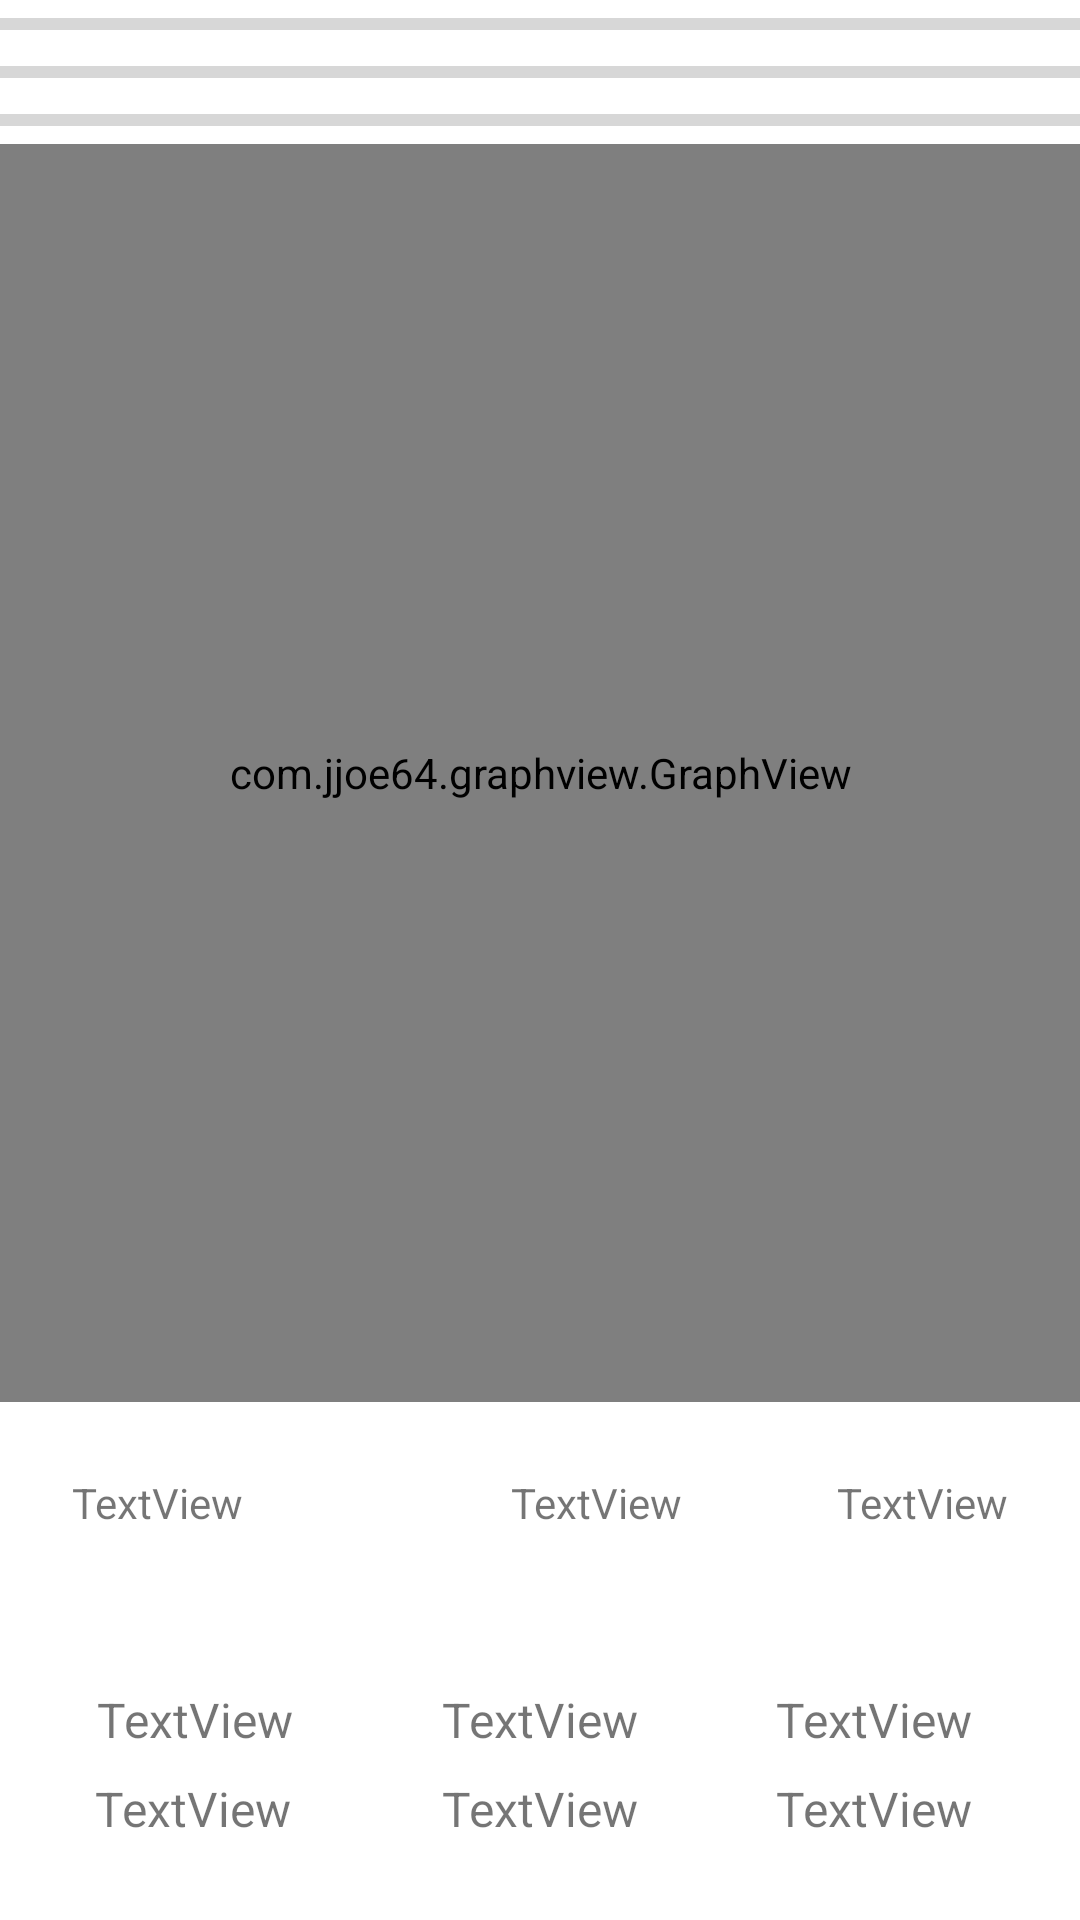

The Android layout XML behind this screen, and the referenced resources:
<!-- AndroidManifest.xml: application theme Theme.SensorAccelerometer -->
<!-- res/layout/activity_main2.xml -->
<?xml version="1.0" encoding="utf-8"?>
<androidx.constraintlayout.widget.ConstraintLayout xmlns:android="http://schemas.android.com/apk/res/android"
    xmlns:app="http://schemas.android.com/apk/res-auto"
    xmlns:tools="http://schemas.android.com/tools"
    android:layout_width="match_parent"
    android:layout_height="match_parent"
    tools:context=".MainActivity2">

    <TextView
        android:id="@+id/txt_accelX2"
        android:layout_width="wrap_content"
        android:layout_height="wrap_content"
        android:layout_marginBottom="68dp"
        android:padding="24dp"
        android:text="TextView"
        android:textSize="14sp"
        app:layout_constraintBottom_toTopOf="@+id/txt_accel2xPrevious"
        app:layout_constraintEnd_toEndOf="parent"
        app:layout_constraintHorizontal_bias="0.0"
        app:layout_constraintStart_toStartOf="parent"
        app:layout_constraintTop_toBottomOf="@+id/graph"
        app:layout_constraintVertical_bias="0.0" />

    <TextView
        android:id="@+id/txt_accelY2"
        android:layout_width="wrap_content"
        android:layout_height="wrap_content"
        android:layout_marginBottom="28dp"
        android:padding="24dp"
        android:text="TextView"
        android:textSize="14sp"
        app:layout_constraintBottom_toTopOf="@+id/txt_accel2yCurrent"
        app:layout_constraintEnd_toEndOf="parent"
        app:layout_constraintHorizontal_bias="0.276"
        app:layout_constraintStart_toEndOf="@+id/txt_accelX2" />

    <TextView
        android:id="@+id/txt_accelZ2"
        android:layout_width="wrap_content"
        android:layout_height="wrap_content"
        android:layout_marginBottom="28dp"
        android:padding="24dp"
        android:text="TextView"
        android:textSize="14sp"
        app:layout_constraintBottom_toTopOf="@+id/txt_accel2zCurrent"
        app:layout_constraintEnd_toEndOf="parent"
        app:layout_constraintHorizontal_bias="1.0"
        app:layout_constraintStart_toEndOf="@+id/txt_accelY2" />

    <ProgressBar
        android:id="@+id/prog_shakeMeter2"
        style="?android:attr/progressBarStyleHorizontal"
        android:layout_width="0dp"
        android:layout_height="wrap_content"
        android:max="10"
        app:layout_constraintEnd_toEndOf="parent"
        app:layout_constraintStart_toStartOf="parent"
        app:layout_constraintTop_toTopOf="parent" />

    <ProgressBar
        android:id="@+id/prog_shakeMeter3"
        style="?android:attr/progressBarStyleHorizontal"
        android:layout_width="0dp"
        android:layout_height="wrap_content"
        android:max="10"
        app:layout_constraintEnd_toEndOf="parent"
        app:layout_constraintHorizontal_bias="1.0"
        app:layout_constraintStart_toStartOf="parent"
        app:layout_constraintTop_toBottomOf="@+id/prog_shakeMeter2" />

    <ProgressBar
        android:id="@+id/prog_shakeMeter4"
        style="?android:attr/progressBarStyleHorizontal"
        android:layout_width="0dp"
        android:layout_height="wrap_content"
        android:max="10"
        app:layout_constraintEnd_toEndOf="parent"
        app:layout_constraintHorizontal_bias="0.0"
        app:layout_constraintStart_toStartOf="parent"
        app:layout_constraintTop_toBottomOf="@+id/prog_shakeMeter3" />

    <TextView
        android:id="@+id/txt_accel2zPrevious"
        android:layout_width="wrap_content"
        android:layout_height="wrap_content"
        android:layout_marginTop="576dp"
        android:text="TextView"
        android:textSize="16sp"
        app:layout_constraintEnd_toEndOf="parent"
        app:layout_constraintHorizontal_bias="0.878"
        app:layout_constraintStart_toStartOf="parent"
        app:layout_constraintTop_toBottomOf="@+id/prog_shakeMeter2" />

    <TextView
        android:id="@+id/txt_accel2xCurrent"
        android:layout_width="wrap_content"
        android:layout_height="wrap_content"
        android:layout_marginBottom="8dp"
        android:text="TextView"
        android:textSize="16sp"
        app:layout_constraintBottom_toTopOf="@+id/txt_accel2xPrevious"
        app:layout_constraintEnd_toEndOf="parent"
        app:layout_constraintHorizontal_bias="0.11"
        app:layout_constraintStart_toStartOf="parent" />

    <TextView
        android:id="@+id/txt_accel2xPrevious"
        android:layout_width="wrap_content"
        android:layout_height="wrap_content"
        android:layout_marginTop="576dp"
        android:text="TextView"
        android:textSize="16sp"
        app:layout_constraintEnd_toEndOf="parent"
        app:layout_constraintHorizontal_bias="0.108"
        app:layout_constraintStart_toStartOf="parent"
        app:layout_constraintTop_toBottomOf="@+id/prog_shakeMeter2" />

    <TextView
        android:id="@+id/txt_accel2zCurrent"
        android:layout_width="wrap_content"
        android:layout_height="wrap_content"
        android:layout_marginBottom="8dp"
        android:text="TextView"
        android:textSize="16sp"
        app:layout_constraintBottom_toTopOf="@+id/txt_accel2xPrevious"
        app:layout_constraintEnd_toEndOf="parent"
        app:layout_constraintHorizontal_bias="0.878"
        app:layout_constraintStart_toStartOf="parent" />

    <TextView
        android:id="@+id/txt_accel2yPrevious"
        android:layout_width="wrap_content"
        android:layout_height="wrap_content"
        android:layout_marginTop="576dp"
        android:text="TextView"
        android:textSize="16sp"
        app:layout_constraintEnd_toEndOf="parent"
        app:layout_constraintStart_toStartOf="parent"
        app:layout_constraintTop_toBottomOf="@+id/prog_shakeMeter2" />

    <TextView
        android:id="@+id/txt_accel2yCurrent"
        android:layout_width="wrap_content"
        android:layout_height="wrap_content"
        android:layout_marginBottom="8dp"
        android:text="TextView"
        android:textSize="16sp"
        app:layout_constraintBottom_toTopOf="@+id/txt_accel2xPrevious"
        app:layout_constraintEnd_toEndOf="parent"
        app:layout_constraintStart_toStartOf="parent" />

    <com.jjoe64.graphview.GraphView
        android:id="@+id/graph"
        android:layout_width="0dp"
        android:layout_height="0dp"
        app:layout_constraintBottom_toTopOf="@+id/txt_accelY2"
        app:layout_constraintEnd_toEndOf="parent"
        app:layout_constraintHorizontal_bias="0.0"
        app:layout_constraintStart_toStartOf="parent"
        app:layout_constraintTop_toBottomOf="@+id/prog_shakeMeter4"
        app:seriesType="points" />




</androidx.constraintlayout.widget.ConstraintLayout>
<!-- resources referenced by this layout -->
<resources>
  <style name="Theme.SensorAccelerometer" parent="Theme.MaterialComponents.DayNight.DarkActionBar">
          
          <item name="colorPrimary">@color/purple_500</item>
          <item name="colorPrimaryVariant">@color/purple_700</item>
          <item name="colorOnPrimary">@color/white</item>
          
          <item name="colorSecondary">@color/teal_200</item>
          <item name="colorSecondaryVariant">@color/teal_700</item>
          <item name="colorOnSecondary">@color/black</item>
          
          <item name="android:statusBarColor" tools:targetApi="l">?attr/colorPrimaryVariant</item>
          
      </style>
  <!-- not gathered from this repository: default colours our renderer supplied (Android Studio template values) -->
  <color name="purple_500">#FF6200EE</color>
  <color name="purple_700">#FF3700B3</color>
  <color name="teal_200">#FF03DAC5</color>
  <color name="teal_700">#FF018786</color>
  <color name="black">#FF000000</color>
  <color name="white">#FFFFFFFF</color>
</resources>
